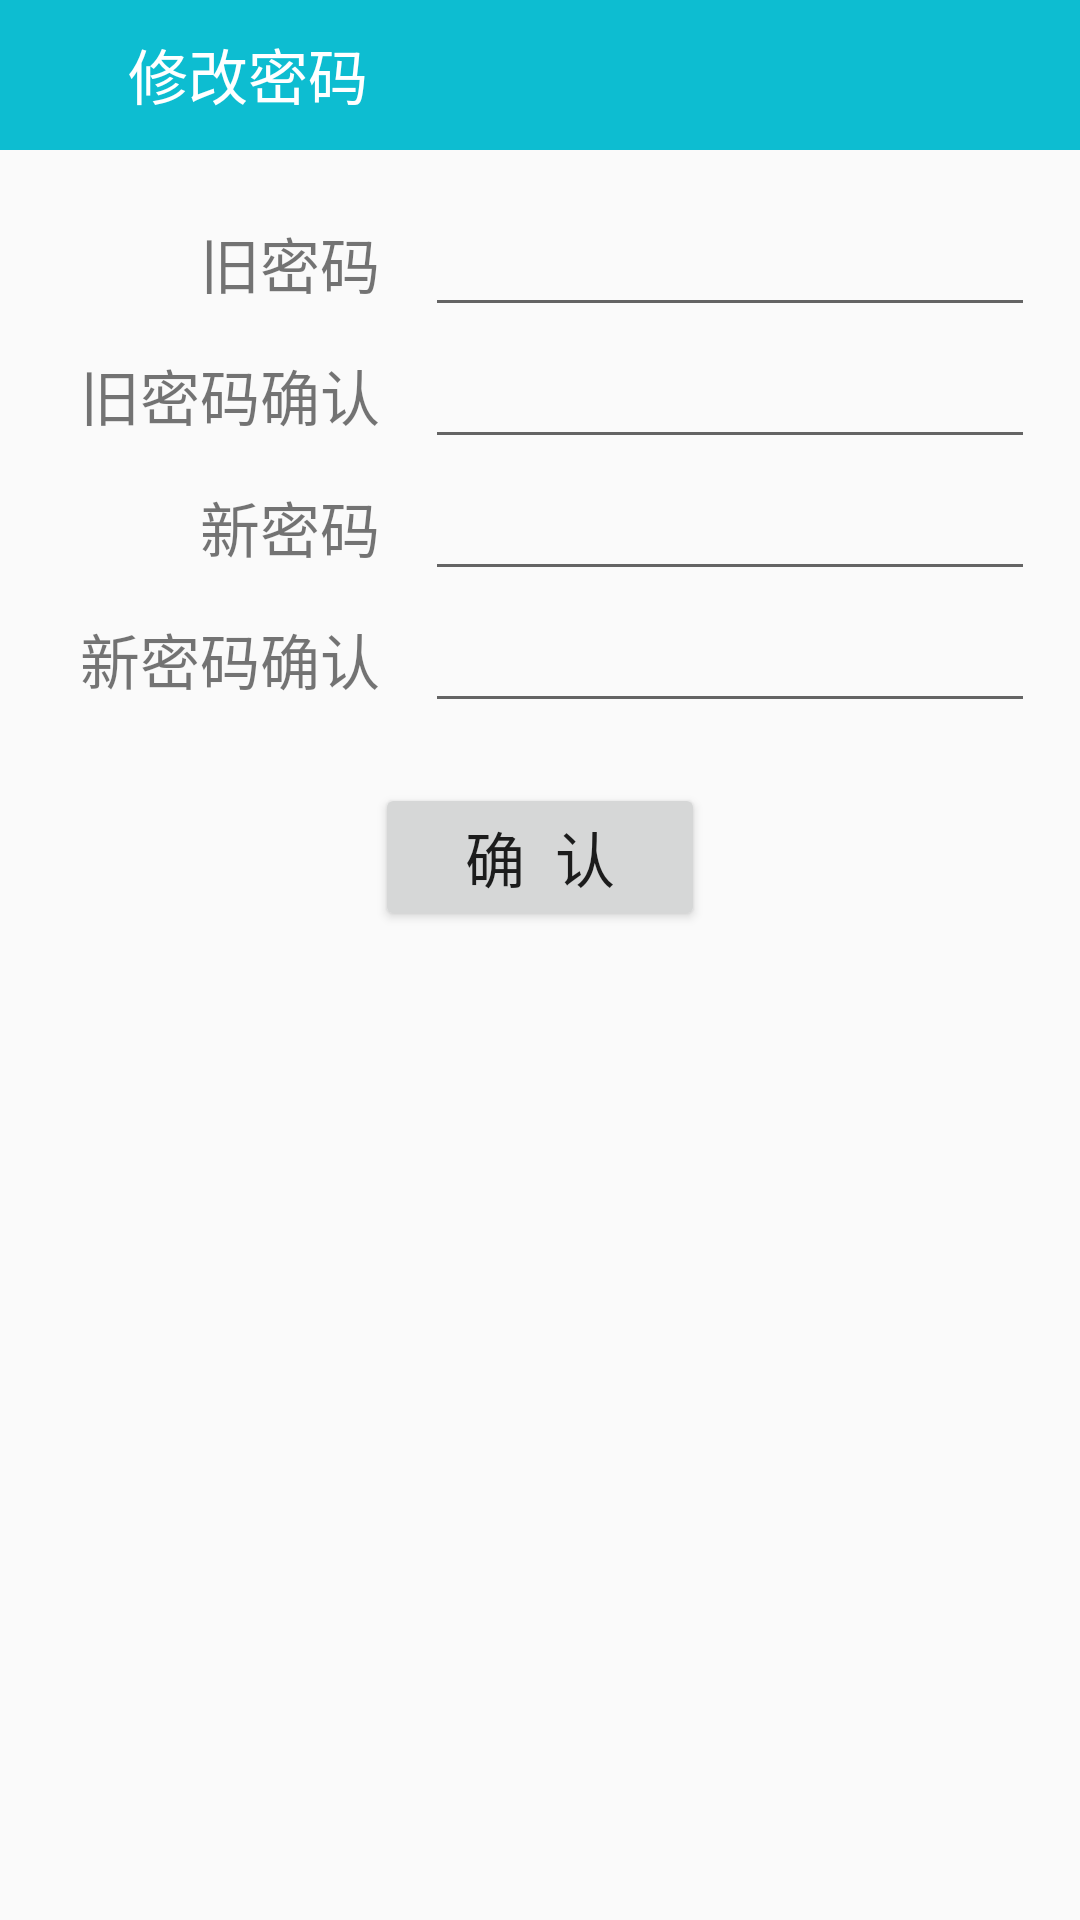

Layout XML and referenced resources for this Android screen:
<!-- AndroidManifest.xml: application theme AppTheme -->
<!-- res/layout/activity_change_pass.xml -->
<?xml version="1.0" encoding="utf-8"?>
<LinearLayout xmlns:android="http://schemas.android.com/apk/res/android"
    xmlns:tools="http://schemas.android.com/tools"
    android:layout_width="match_parent"
    android:layout_height="match_parent"
    android:orientation="vertical"
    tools:context=".Activity.ChangePassActivity">

    <LinearLayout
        android:layout_width="match_parent"
        android:layout_height="wrap_content"
        android:orientation="horizontal">

        <ImageView
            android:id="@+id/btn_finish"
            android:layout_width="0dp"
            android:layout_height="50dp"
            android:layout_weight="0.5"
            android:background="#0DBDD1"
            android:padding="10dp"
            android:src="@mipmap/back" />

        <TextView
            android:id="@+id/tv_title"
            android:layout_width="0dp"
            android:layout_height="50dp"
            android:layout_weight="5"
            android:background="#0DBDD1"
            android:padding="10dp"
            android:text="修改密码"
            android:textColor="#fff"
            android:textSize="20sp" />

    </LinearLayout>

    <TableLayout
        android:layout_width="match_parent"
        android:layout_height="wrap_content"
        android:padding="@dimen/textsize">

        <TableRow>

            <TextView

                android:layout_width="0dp"
                android:layout_height="wrap_content"
                android:layout_weight="1.1"
                android:gravity="right"
                android:text="旧密码"
                android:textSize="20sp" />

            <EditText
                android:id="@+id/et_oldpass"
                android:layout_width="0dp"
                android:layout_height="wrap_content"
                android:layout_marginLeft="15dp"
                android:layout_weight="2"
                android:textSize="20sp"
                android:inputType="numberPassword"/>

        </TableRow>

        <TableRow>

            <TextView

                android:layout_width="0dp"
                android:layout_height="wrap_content"
                android:layout_weight="1.1"
                android:gravity="right"
                android:text="旧密码确认"
                android:maxLines="1"
                android:textSize="20sp" />

            <EditText
                android:id="@+id/et_oldpass_confirm"
                android:layout_width="0dp"
                android:layout_height="wrap_content"
                android:layout_marginLeft="15dp"
                android:layout_weight="2"
                android:textSize="20sp"
                android:inputType="numberPassword"/>

        </TableRow>

        <TableRow>

            <TextView

                android:layout_width="0dp"
                android:layout_height="wrap_content"
                android:layout_weight="1.1"
                android:gravity="right"
                android:text="新密码"
                android:textSize="20sp" />

            <EditText
                android:id="@+id/et_newpass"
                android:layout_width="0dp"
                android:layout_height="wrap_content"
                android:layout_marginLeft="15dp"
                android:layout_weight="2"
                android:textSize="20sp"
                android:inputType="numberPassword"/>

        </TableRow>

        <TableRow>

            <TextView

                android:layout_width="0dp"
                android:layout_height="wrap_content"
                android:layout_weight="1.1"
                android:gravity="right"
                android:text="新密码确认"
                android:textSize="20sp" />

            <EditText
                android:id="@+id/et_newpass_confirm"
                android:layout_width="0dp"
                android:layout_height="wrap_content"
                android:layout_marginLeft="15dp"
                android:layout_weight="2"
                android:textSize="20sp"
                android:inputType="numberPassword"/>

        </TableRow>

        <TableRow android:layout_marginTop="20dp">

            <View android:layout_weight="1" />

            <Button
                android:id="@+id/btn_commit"
                android:layout_width="0dp"
                android:layout_height="wrap_content"
                android:layout_weight="1"
                android:text="确  认"
                android:textSize="20sp" />

            <View android:layout_weight="1" />
        </TableRow>
    </TableLayout>


</LinearLayout>
<!-- resources referenced by this layout -->
<resources>
  <dimen name="textsize">15sp</dimen>
  <style name="AppTheme" parent="Theme.AppCompat.Light.NoActionBar">
          
          <item name="colorPrimary">@color/color_white</item>
          <item name="colorPrimaryDark">@color/color_white</item>
          <item name="colorAccent">@color/color_blue_1</item>
      </style>
  <color name="color_white">#fff</color>
  <color name="color_blue_1">#0DBDD1</color>
</resources>
